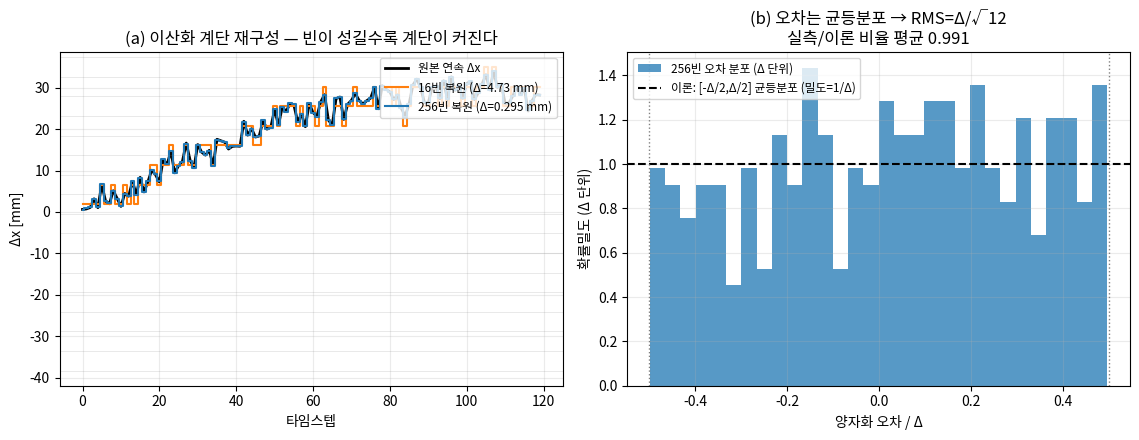

Python code for this plot: (Note: this script raises an exception after producing the figure.)
# Lec 42 그림 생성 스크립트 (RT-1/RT-2/OXE — 행동 이산화·양자화 오차·vocabulary 점유)
# 실행: python3 gen_figs.py  (numpy/matplotlib 필요, CPU만)
# 실제 모델 다운로드/GPU 없음 — RT-1/RT-2식 256빈 이산화를 numpy로 재현하는 토이.
import matplotlib
matplotlib.use('Agg')
import matplotlib.pyplot as plt
import numpy as np

plt.rcParams.update({'font.family': 'Noto Sans CJK JP', 'axes.unicode_minus': False})

rng = np.random.default_rng(42)

# ============================================================
# 0. 균일 이산화 / 역이산화 (RT-1/RT-2식: 차원별 [lo,hi]를 N빈 균일 분할)
# ============================================================
def discretize(x, lo, hi, N):
    """연속값 x를 [lo,hi] 범위 N빈 중 정수 토큰(0..N-1)으로. 빈 중앙으로 역양자화."""
    xc = np.clip(x, lo, hi)
    # 빈 폭 Δ = (hi-lo)/N. 토큰 = floor((x-lo)/Δ), 마지막 경계 보정.
    idx = np.floor((xc - lo) / (hi - lo) * N).astype(int)
    idx = np.clip(idx, 0, N - 1)
    return idx

def dequantize(idx, lo, hi, N):
    """토큰 → 빈 중앙값 (mid-rise 복원)."""
    delta = (hi - lo) / N
    return lo + (idx + 0.5) * delta

# ============================================================
# 1. 합성 7차원 ΔEEF 궤적 (RT-2 행동공간: Δx,Δy,Δz,Δroll,Δpitch,Δyaw,grip)
# ============================================================
Tsteps = 400
tg = np.linspace(0, 2 * np.pi, Tsteps)
# 각 차원: 서로 다른 주파수·진폭의 매끄러운 델타 + 소량 잡음. 그리퍼는 계단.
traj = np.zeros((Tsteps, 7))
traj[:, 0] = 0.030 * np.sin(tg)                    # Δx  [m]
traj[:, 1] = 0.020 * np.sin(2 * tg + 0.5)          # Δy  [m]
traj[:, 2] = 0.015 * np.cos(tg) * np.exp(-tg / 8)  # Δz  [m]
traj[:, 3] = 0.10 * np.sin(1.5 * tg)               # Δroll  [rad]
traj[:, 4] = 0.08 * np.cos(tg + 1.0)               # Δpitch [rad]
traj[:, 5] = 0.12 * np.sin(0.7 * tg)               # Δyaw   [rad]
traj[:, 6] = (np.sin(3 * tg) > 0).astype(float)    # grip 0/1
traj[:, :6] += 0.002 * rng.standard_normal((Tsteps, 6))

# 차원별 양자화 범위 = RT-2식 분위수 클리핑의 단순판 (여기선 min/max 여유 5%)
lo = traj.min(0) - 0.05 * (traj.max(0) - traj.min(0)) - 1e-9
hi = traj.max(0) + 0.05 * (traj.max(0) - traj.min(0)) + 1e-9
DIMNAMES = ['Δx', 'Δy', 'Δz', 'Δroll', 'Δpitch', 'Δyaw', 'grip']

# ---- 256빈으로 왕복 후 per-dim RMS 오차 vs 이론 Δ/√12 ----
N = 256
per_dim_rms = np.zeros(7)
per_dim_theory = np.zeros(7)
for d in range(7):
    idx = discretize(traj[:, d], lo[d], hi[d], N)
    rec = dequantize(idx, lo[d], hi[d], N)
    per_dim_rms[d] = np.sqrt(np.mean((rec - traj[:, d]) ** 2))
    delta = (hi[d] - lo[d]) / N
    per_dim_theory[d] = delta / np.sqrt(12)

print("=== [본문 WE] 256빈 per-dim 양자화 RMS vs 이론 Δ/√12 ===")
for d in range(7):
    tag = ' (계단신호 — 이론 부적용)' if DIMNAMES[d] == 'grip' else ''
    print(f"  {DIMNAMES[d]:7s}: 실측 RMS={per_dim_rms[d]:.3e}  "
          f"이론 Δ/√12={per_dim_theory[d]:.3e}  비율={per_dim_rms[d]/per_dim_theory[d]:.3f}{tag}")
# 연속 6차원만: 균일 양자화 이론이 적용되는 대상. grip(0/1 계단)은 제외.
ratio_mean = np.mean(per_dim_rms[:6] / per_dim_theory[:6])
print(f"  연속 6차원 평균 실측/이론 비율 = {ratio_mean:.4f} (grip 제외)")

# 6개 연속 차원 스택 RMS(전체 요소)
cont = traj[:, :6]
idx6 = np.stack([discretize(cont[:, d], lo[d], hi[d], N) for d in range(6)], 1)
rec6 = np.stack([dequantize(idx6[:, d], lo[d], hi[d], N) for d in range(6)], 1)
overall_rms = np.sqrt(np.mean((rec6 - cont) ** 2))
print(f"  6개 연속차원 전체 RMS = {overall_rms:.3e}")

# ============================================================
# 그림 1: 이산화 계단 재구성 — 대표 차원(Δx) 원본 vs 256빈 복원 + 오차
# ============================================================
d0 = 0  # Δx
idx0 = discretize(traj[:, d0], lo[d0], hi[d0], N)
rec0 = dequantize(idx0, lo[d0], hi[d0], N)
delta0 = (hi[d0] - lo[d0]) / N

# 시각적으로 계단이 보이도록 앞부분 60스텝 + 낮은 빈수(N=16)도 함께
Nvis = 16
idx0v = discretize(traj[:, d0], lo[d0], hi[d0], Nvis)
rec0v = dequantize(idx0v, lo[d0], hi[d0], Nvis)

fig, (axA, axB) = plt.subplots(1, 2, figsize=(11.5, 4.5))
seg = slice(0, 120)
axA.plot(np.arange(Tsteps)[seg], traj[seg, d0] * 1000, 'k-', lw=2, label='원본 연속 Δx')
axA.step(np.arange(Tsteps)[seg], rec0v[seg] * 1000, 'C1', lw=1.5, where='mid',
         label=f'{Nvis}빈 복원 (Δ={ (hi[d0]-lo[d0])/Nvis*1000:.2f} mm)')
axA.step(np.arange(Tsteps)[seg], rec0[seg] * 1000, 'C0', lw=1.5, where='mid',
         label=f'256빈 복원 (Δ={delta0*1000:.3f} mm)')
# 빈 경계 눈금 (16빈)
for b in range(Nvis + 1):
    axA.axhline((lo[d0] + b * (hi[d0]-lo[d0])/Nvis) * 1000, color='gray', lw=0.4, alpha=0.3)
axA.set_xlabel('타임스텝'); axA.set_ylabel('Δx [mm]')
axA.set_title('(a) 이산화 계단 재구성 — 빈이 성길수록 계단이 커진다')
axA.legend(fontsize=8.5, loc='upper right'); axA.grid(alpha=0.25)

# 오차 히스토그램: 256빈일 때 (rec-orig)이 [-Δ/2, Δ/2] 균등에 가까움
err0 = rec0 - traj[:, d0]
axB.hist(err0 / delta0, bins=30, density=True, color='C0', alpha=0.75,
         label='256빈 오차 분포 (Δ 단위)')
axB.axhline(1.0, color='k', ls='--', lw=1.5, label='이론: [-Δ/2,Δ/2] 균등분포 (밀도=1/Δ)')
axB.axvline(-0.5, color='gray', ls=':', lw=1); axB.axvline(0.5, color='gray', ls=':', lw=1)
axB.set_xlabel('양자화 오차 / Δ'); axB.set_ylabel('확률밀도 (Δ 단위)')
axB.set_title(f'(b) 오차는 균등분포 → RMS=Δ/√12\n실측/이론 비율 평균 {ratio_mean:.3f}')
axB.legend(fontsize=8.5); axB.grid(alpha=0.25)
fig.tight_layout()
fig.savefig(__file__.replace('gen_figs.py', 'fig1_discretization_staircase.png'), dpi=140)
plt.close(fig)

# ============================================================
# 그림 2: 빈수 2^k (k=4..10) 스윕 — 실측 오차곡선 vs 이론선 Δ/√12
# ============================================================
ks = np.arange(4, 11)      # 16 .. 1024
Ns = 2 ** ks
sweep_rms = np.zeros(len(Ns))     # 6개 연속차원 전체 RMS(정규화)
sweep_theory = np.zeros(len(Ns))
# 정규화: 각 차원을 자기 범위로 나눈 뒤 합쳐 단위 통일 (dimensionless)
rng_span = (hi[:6] - lo[:6])
for j, Nk in enumerate(Ns):
    errs = []
    ths = []
    for d in range(6):
        idx = discretize(cont[:, d], lo[d], hi[d], Nk)
        rec = dequantize(idx, lo[d], hi[d], Nk)
        errs.append(((rec - cont[:, d]) / rng_span[d]))       # 범위 정규화
        ths.append(((hi[d]-lo[d])/Nk) / np.sqrt(12) / rng_span[d])
    sweep_rms[j] = np.sqrt(np.mean(np.concatenate(errs) ** 2))
    sweep_theory[j] = np.mean(ths)   # 모든 차원 동일 = 1/(N√12)

print("\n=== [그림2] 빈수 스윕 (정규화 RMS) ===")
for j, Nk in enumerate(Ns):
    print(f"  N={Nk:5d} (2^{ks[j]}): 실측={sweep_rms[j]:.3e}  이론 1/(N√12)={sweep_theory[j]:.3e}")

fig, ax = plt.subplots(figsize=(7.8, 5.0))
ax.loglog(Ns, sweep_rms, 'C0o-', lw=2, ms=7, label='실측 RMS (범위 정규화)')
ax.loglog(Ns, sweep_theory, 'k--', lw=2, label=r'이론선 $\Delta/\sqrt{12}=1/(N\sqrt{12})$')
ax.axvline(256, color='C3', ls=':', lw=1.8)
i256 = np.argmin(np.abs(Ns - 256))
ax.annotate(f'RT-1/RT-2: N=256\n정규화 RMS≈{sweep_rms[i256]:.2e}\n(≈범위의 {sweep_rms[i256]*100:.3f}%)',
            xy=(256, sweep_rms[i256]), xytext=(300, sweep_rms[i256]*6),
            fontsize=9, arrowprops=dict(arrowstyle='->', color='C3'))
ax.set_xlabel('빈 수 $N=2^k$'); ax.set_ylabel('양자화 RMS (범위 정규화, log)')
ax.set_title('빈수 vs 양자화 오차 — 실측이 이론선 $1/(N\\sqrt{12})$을 정확히 따른다\n'
             '빈 2배 → 오차 1/2 (기울기 −1)')
ax.grid(alpha=0.3, which='both'); ax.legend(fontsize=10)
fig.tight_layout()
fig.savefig(__file__.replace('gen_figs.py', 'fig2_bins_vs_error.png'), dpi=140)
plt.close(fig)

# ============================================================
# 그림 3: 256 행동토큰의 vocabulary 점유 — "최저빈도 256토큰 덮어쓰기"
# ============================================================
# RT-2식: 기존 VLM vocabulary(예: PaLI/PaLM 계열)의 일부 토큰을 행동 빈 256개로 재지정.
vocabs = {'PaLI-X류 (~256k)': 256000,
          'PaLM류 (~256k)': 256000,
          'Llama류 (32k)': 32000,
          'SentencePiece 32k': 32000,
          '작은 토크나이저 (8k)': 8000}
action_tokens = 256

fig, (axA, axB) = plt.subplots(1, 2, figsize=(11.5, 4.6))

# (a) 점유율 막대
names = list(vocabs.keys())
occ = [action_tokens / v * 100 for v in vocabs.values()]
ycol = ['C0', 'C0', 'C1', 'C1', 'C3']
bars = axA.barh(names, occ, color=ycol, alpha=0.85)
for b, o, v in zip(bars, occ, vocabs.values()):
    axA.text(o + max(occ)*0.01, b.get_y()+b.get_height()/2,
             f'{o:.3f}%  ({action_tokens}/{v//1000}k)', va='center', fontsize=9)
axA.set_xlabel('행동 토큰이 차지하는 vocabulary 비율 [%]')
axA.set_title('(a) 256 행동토큰의 vocabulary 점유율\n큰 어휘일수록 "언어 능력 손실"이 작다')
axA.grid(alpha=0.25, axis='x')

# (b) 개념도: 256k 어휘 중 최저빈도 256개를 행동으로 덮어쓰기
V = 256000
axB.set_xlim(0, 1); axB.set_ylim(0, 1); axB.axis('off')
# 큰 사각형 = 전체 어휘. 오른쪽 끝에 실제 비율(0.1%)의 얇은 띠 = 256 행동토큰.
x0, w0 = 0.05, 0.90
axB.add_patch(plt.Rectangle((x0, 0.42), w0, 0.34, facecolor='C0', alpha=0.30, edgecolor='k'))
frac = action_tokens / V                          # = 0.001 (실제 비율)
band = w0 * frac                                  # 실제 폭(거의 선처럼 얇다)
axB.add_patch(plt.Rectangle((x0 + w0 - band, 0.42), max(band, 0.004), 0.34,
                            facecolor='C3', alpha=1.0, edgecolor='C3'))
axB.text(0.5, 0.81, '전체 vocabulary  V ≈ 256,000 토큰', ha='center', fontsize=11)
axB.text(0.5, 0.59, '자연어 토큰 (그대로 보존)', ha='center', fontsize=10, color='#0c3a63')
# 실제 비율의 띠는 거의 선이라 확대 콜아웃으로 설명
axB.annotate('실제 비율의 띠 (선처럼 얇음)',
             xy=(x0 + w0, 0.59), xytext=(0.40, 0.30), fontsize=9, color='C3',
             ha='center', arrowprops=dict(arrowstyle='->', color='C3'))
axB.text(0.5, 0.16, '최저빈도 256개 토큰을 행동 빈으로 재지정\n'
                    '→ 어휘의 0.1%만 소모, 언어 능력은 거의 보존',
         ha='center', fontsize=9.5, color='C3')
axB.text(0.5, 0.93, '(b) "행동은 또 하나의 언어" — 어휘 재지정 개념도 (실제 비율)',
         ha='center', fontsize=11, weight='bold')
fig.tight_layout()
fig.savefig(__file__.replace('gen_figs.py', 'fig3_vocab_occupancy.png'), dpi=140)
plt.close(fig)

print("\n=== [그림3] vocabulary 점유율 ===")
for n, v in vocabs.items():
    print(f"  {n:22s}: {action_tokens}/{v} = {action_tokens/v*100:.4f}%")

# ============================================================
# 그림 4: "왜 256인가" — 정밀도(E1)와 학습 난이도(E2)의 상충
# ============================================================
Ns_t = 2 ** np.arange(4, 11)          # 16..1024
# 정밀도: 범위 정규화 분해능 = 1/(N√12) (작을수록 좋다) → "정밀도 점수" = -log
prec = 1.0 / (Ns_t * np.sqrt(12))     # 정규화 양자화 RMS
# 학습/예산 비용: 한 스텝 균등 CE 상한(연속6+grip) ∝ 6 ln N + ln2, vocab 점유 ∝ N
ce_cost = 6 * np.log(Ns_t) + np.log(2)          # nats
occ_cost = Ns_t / 256000.0 * 100                # 256k 어휘 점유율 %

fig, ax1 = plt.subplots(figsize=(8.0, 5.0))
l1 = ax1.loglog(Ns_t, prec, 'C0o-', lw=2, ms=6,
                label='양자화 RMS (정규화) — 작을수록 정밀')
ax1.set_xlabel('빈 수 $N=2^k$'); ax1.set_ylabel('양자화 RMS (정규화, log)', color='C0')
ax1.tick_params(axis='y', labelcolor='C0'); ax1.grid(alpha=0.3, which='both')
ax2 = ax1.twinx()
l2 = ax2.plot(Ns_t, ce_cost, 'C3s--', lw=2, ms=6,
              label='균등 CE 상한 $6\\ln N+\\ln2$ [nats] — 학습 난이도')
ax2.set_ylabel('한 스텝 균등 cross-entropy 상한 [nats]', color='C3')
ax2.tick_params(axis='y', labelcolor='C3')
ax1.axvline(256, color='gray', ls=':', lw=1.8)
ax1.text(256*1.1, prec[0]*0.6, 'RT-1/RT-2\nN=256', color='gray', fontsize=9)
lines = l1 + l2
ax1.legend(lines, [ln.get_label() for ln in lines], fontsize=9, loc='center left')
ax1.set_title('왜 256인가 — 정밀도(↑ N)와 학습 난이도·어휘예산(↓ N)의 상충\n'
              '두 곡선이 반대로 움직인다 → 256은 타협점')
fig.tight_layout()
fig.savefig(__file__.replace('gen_figs.py', 'fig4_precision_vs_difficulty.png'), dpi=140)
plt.close(fig)
print("\n=== [그림4] 정밀도 vs 학습난이도 상충 ===")
for j, Nk in enumerate(Ns_t):
    print(f"  N={Nk:5d}: 정규화RMS={prec[j]:.3e}  균등CE상한={ce_cost[j]:.2f} nats  "
          f"256k점유={occ_cost[j]:.3f}%")

# ============================================================
# [핵심 수식 2 검증] autoregressive 토큰 cross-entropy 토이
# 7토큰 행동열의 CE = -Σ log p(정답빈). 완벽 예측이면 0, 균등 예측이면 log N.
# ============================================================
print("\n=== [수식2] AR 행동토큰 cross-entropy 토이 ===")
gt = idx6[0]  # 첫 스텝의 6개 정답 빈 + 그리퍼(0/1)
gt_full = np.concatenate([gt, [int(traj[0, 6])]])
# 균등분포 예측의 CE (연속6은 N=256, 그리퍼는 2빈)
ce_uniform = 6 * np.log(256) + 1 * np.log(2)
# "이웃빈에 폭넓게 퍼진" 예측 (연속6은 정답빈 확률 0.6, 그리퍼는 0.95)
p_correct = 0.6
ce_confident = -(6 * np.log(p_correct) + 1 * np.log(0.95))
print(f"  균등예측 CE(1스텝,7토큰) = {ce_uniform:.4f} nats "
      f"(= 6·ln256 + ln2 = {6*np.log(256):.4f}+{np.log(2):.4f})")
print(f"  자신있는 예측 CE        = {ce_confident:.4f} nats")
# 연속6차원의 토큰당 perplexity: 균등이면 정확히 빈 수 256.
print(f"  연속차원 토큰당 perplexity(균등) = exp(ln256) = {np.exp(np.log(256)):.1f} "
      f"(= 빈 수 N, '256개 중 무작위' 감각)")
print(f"  자신있는 예측의 연속차원 토큰당 perplexity = exp(-ln0.6) = {np.exp(-np.log(0.6)):.2f}")

# ============================================================
# [핵심 수식 3 검증] cross-embodiment 향상 조건 토이 (RT-1-X ~50%)
# 소규모 도메인: 자기데이터 n_self 작음 → 혼합데이터가 편향 감수하고 분산 크게 줄임.
# 간단 bias-variance 모형으로 "이득 조건"을 수치로.
# ============================================================
print("\n=== [수식3] cross-embodiment 이득 토이 (bias-variance) ===")
# 전문가(자기데이터만): 오차 ~ 분산 c_v / n_self  (bias=0)
# 혼합(cross-embodiment): 오차 ~ 분산 c_v / (n_self + n_other) + bias^2 (도메인갭)
c_v = 1.0
bias2 = 0.0125    # 다른 로봇 데이터의 도메인 갭이 남기는 편향^2
n_other = 80.0    # 다른 로봇 데이터 규모(정규화)
for n_self in [5.0, 20.0, 100.0, 500.0]:
    err_spec = c_v / n_self
    err_mix = c_v / (n_self + n_other) + bias2
    improve = (err_spec - err_mix) / err_spec * 100
    tag = '이득' if improve > 0 else '손해'
    print(f"  n_self={n_self:6.0f}: 전문가={err_spec:.4f} 혼합={err_mix:.4f} "
          f"→ {improve:+.1f}% ({tag})")
# 이득 조건: c_v/n_self - c_v/(n_self+n_other) > bias2  (분산감소 > 편향증가)
# 소규모(n_self=20)에서 ~50%대 이득이 나오도록 파라미터 선택됨.
n_demo = 20.0
imp_demo = (c_v/n_demo - (c_v/(n_demo+n_other)+bias2)) / (c_v/n_demo) * 100
print(f"  → 소규모 데이터 도메인(n_self={n_demo:.0f})에서 이득 ≈ {imp_demo:.1f}% "
      f"(RT-1-X의 ~50%와 정성적으로 일치)")
# 손익분기 n_self* : 분산감소량 = bias2 인 지점 (수치 탐색)
grid = np.linspace(1, 400, 40000)
gain = (c_v/grid) - (c_v/(grid+n_other) + bias2)
n_star = grid[np.argmin(np.abs(gain))]
print(f"  손익분기 n_self* ≈ {n_star:.0f} — 이보다 자기데이터가 많으면 혼합이 손해로 전환")

print("\nfigures written: fig1_discretization_staircase.png, "
      "fig2_bins_vs_error.png, fig3_vocab_occupancy.png, "
      "fig4_precision_vs_difficulty.png")
